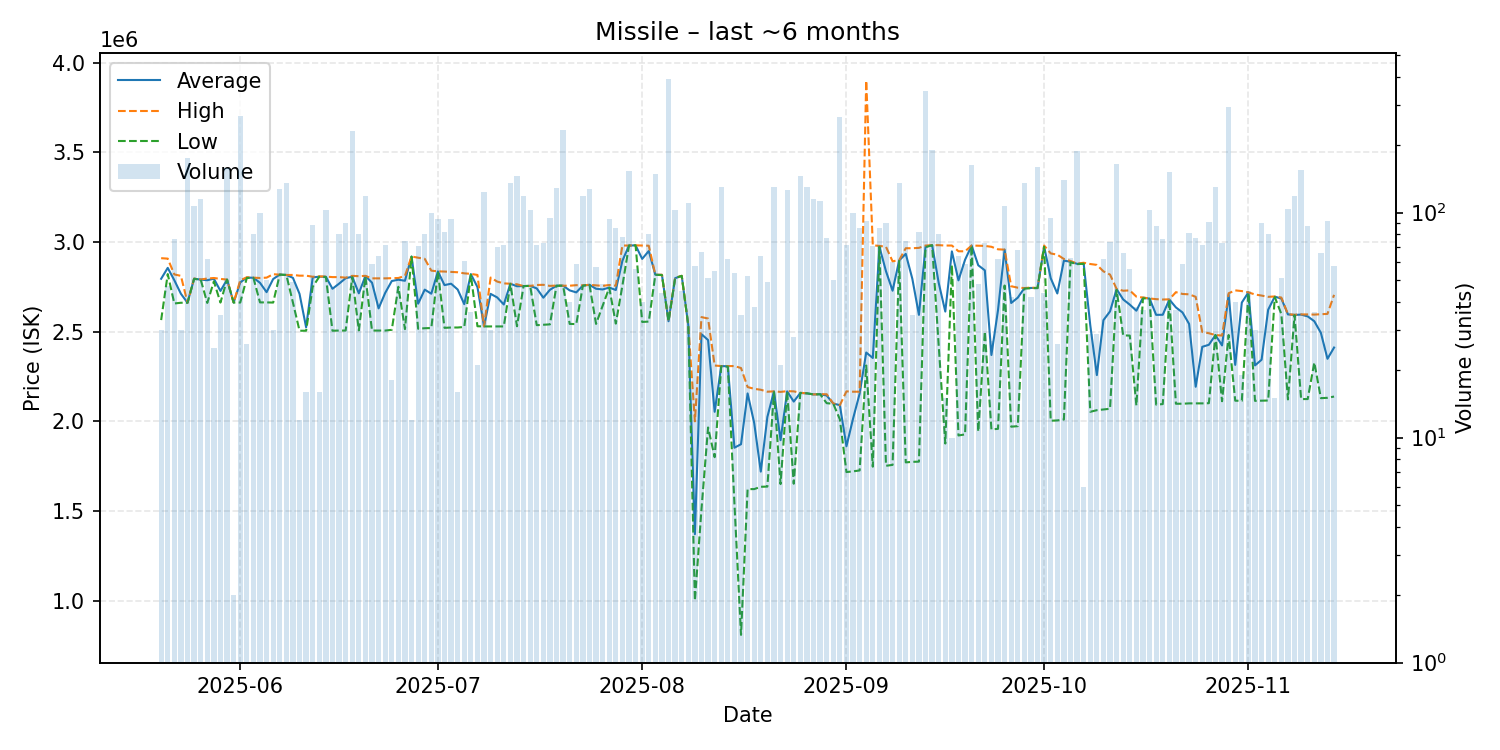

The table this chart was drawn from, first rows:
date, average, highest, lowest, order_count, volume
2025-05-20, 2794667, 2909500, 2564500, 6, 30
2025-05-21, 2855447, 2907000, 2821000, 5, 47
2025-05-22, 2786434, 2819000, 2657000, 6, 76
2025-05-23, 2711000, 2811000, 2661000, 3, 30
2025-05-24, 2661000, 2661000, 2661000, 9, 175
2025-05-25, 2795000, 2796000, 2794000, 11, 107
2025-05-26, 2790000, 2791000, 2790000, 9, 115
2025-05-27, 2786629, 2796000, 2660000, 6, 62
2025-05-28, 2795200, 2799000, 2780000, 3, 25
2025-05-29, 2726829, 2794000, 2662000, 5, 35
2025-05-30, 2790000, 2790000, 2790000, 9, 158
2025-05-31, 2662000, 2662000, 2662000, 1, 2
2025-06-01, 2774000, 2786000, 2662000, 23, 269
2025-06-02, 2801577, 2803000, 2799000, 6, 26
2025-06-03, 2800250, 2801000, 2800000, 5, 80
2025-06-04, 2772170, 2799000, 2663000, 10, 100
2025-06-05, 2720040, 2801000, 2663000, 9, 50
2025-06-06, 2793333, 2820000, 2662000, 4, 30
2025-06-07, 2818000, 2818000, 2818000, 13, 127
2025-06-08, 2816000, 2816000, 2816000, 7, 136
2025-06-09, 2799878, 2816000, 2662000, 6, 49
2025-06-10, 2710583, 2812000, 2505000, 4, 12
2025-06-11, 2524188, 2812000, 2505000, 7, 16
2025-06-12, 2802455, 2806000, 2750000, 8, 88
2025-06-13, 2806250, 2808000, 2806000, 4, 16
2025-06-14, 2806000, 2807000, 2804000, 12, 103
2025-06-15, 2739000, 2804000, 2505000, 10, 46
2025-06-16, 2767400, 2804000, 2506000, 6, 80
2025-06-17, 2797811, 2801000, 2506000, 12, 90
2025-06-18, 2806000, 2811000, 2804000, 16, 231
2025-06-19, 2713500, 2809000, 2507000, 10, 80
2025-06-20, 2810000, 2811000, 2806000, 14, 118
2025-06-21, 2772949, 2797000, 2506000, 9, 59
2025-06-22, 2629641, 2797000, 2506000, 6, 64
2025-06-23, 2715903, 2797000, 2506000, 10, 72
2025-06-24, 2782167, 2798000, 2510000, 5, 18
2025-06-25, 2789510, 2799000, 2750000, 8, 51
2025-06-26, 2783560, 2811000, 2514000, 14, 75
2025-06-27, 2918583, 2919000, 2918000, 3, 12
2025-06-28, 2655789, 2912000, 2516000, 8, 71
2025-06-29, 2734188, 2906000, 2519000, 7, 80
2025-06-30, 2711440, 2840000, 2520000, 9, 100
2025-07-01, 2835872, 2836000, 2835000, 11, 94
2025-07-02, 2759366, 2835000, 2521000, 12, 82
2025-07-03, 2767202, 2833000, 2523000, 14, 94
2025-07-04, 2734750, 2831000, 2523000, 4, 16
2025-07-05, 2653148, 2825000, 2526000, 8, 61
2025-07-06, 2820778, 2822000, 2817000, 6, 36
2025-07-07, 2748476, 2816000, 2530000, 5, 21
2025-07-08, 2529000, 2529000, 2529000, 3, 124
2025-07-09, 2710533, 2801500, 2529000, 5, 30
2025-07-10, 2690571, 2779000, 2529000, 9, 70
2025-07-11, 2651236, 2769000, 2529000, 12, 72
2025-07-12, 2767000, 2767000, 2766000, 16, 135
2025-07-13, 2753000, 2764000, 2530000, 16, 146
2025-07-14, 2754000, 2754000, 2754000, 15, 118
2025-07-15, 2755000, 2755000, 2755000, 11, 103
2025-07-16, 2740986, 2760000, 2536000, 9, 72
2025-07-17, 2689055, 2761000, 2538000, 9, 73
2025-07-18, 2733158, 2755000, 2540500, 8, 95
... 119 more rows
